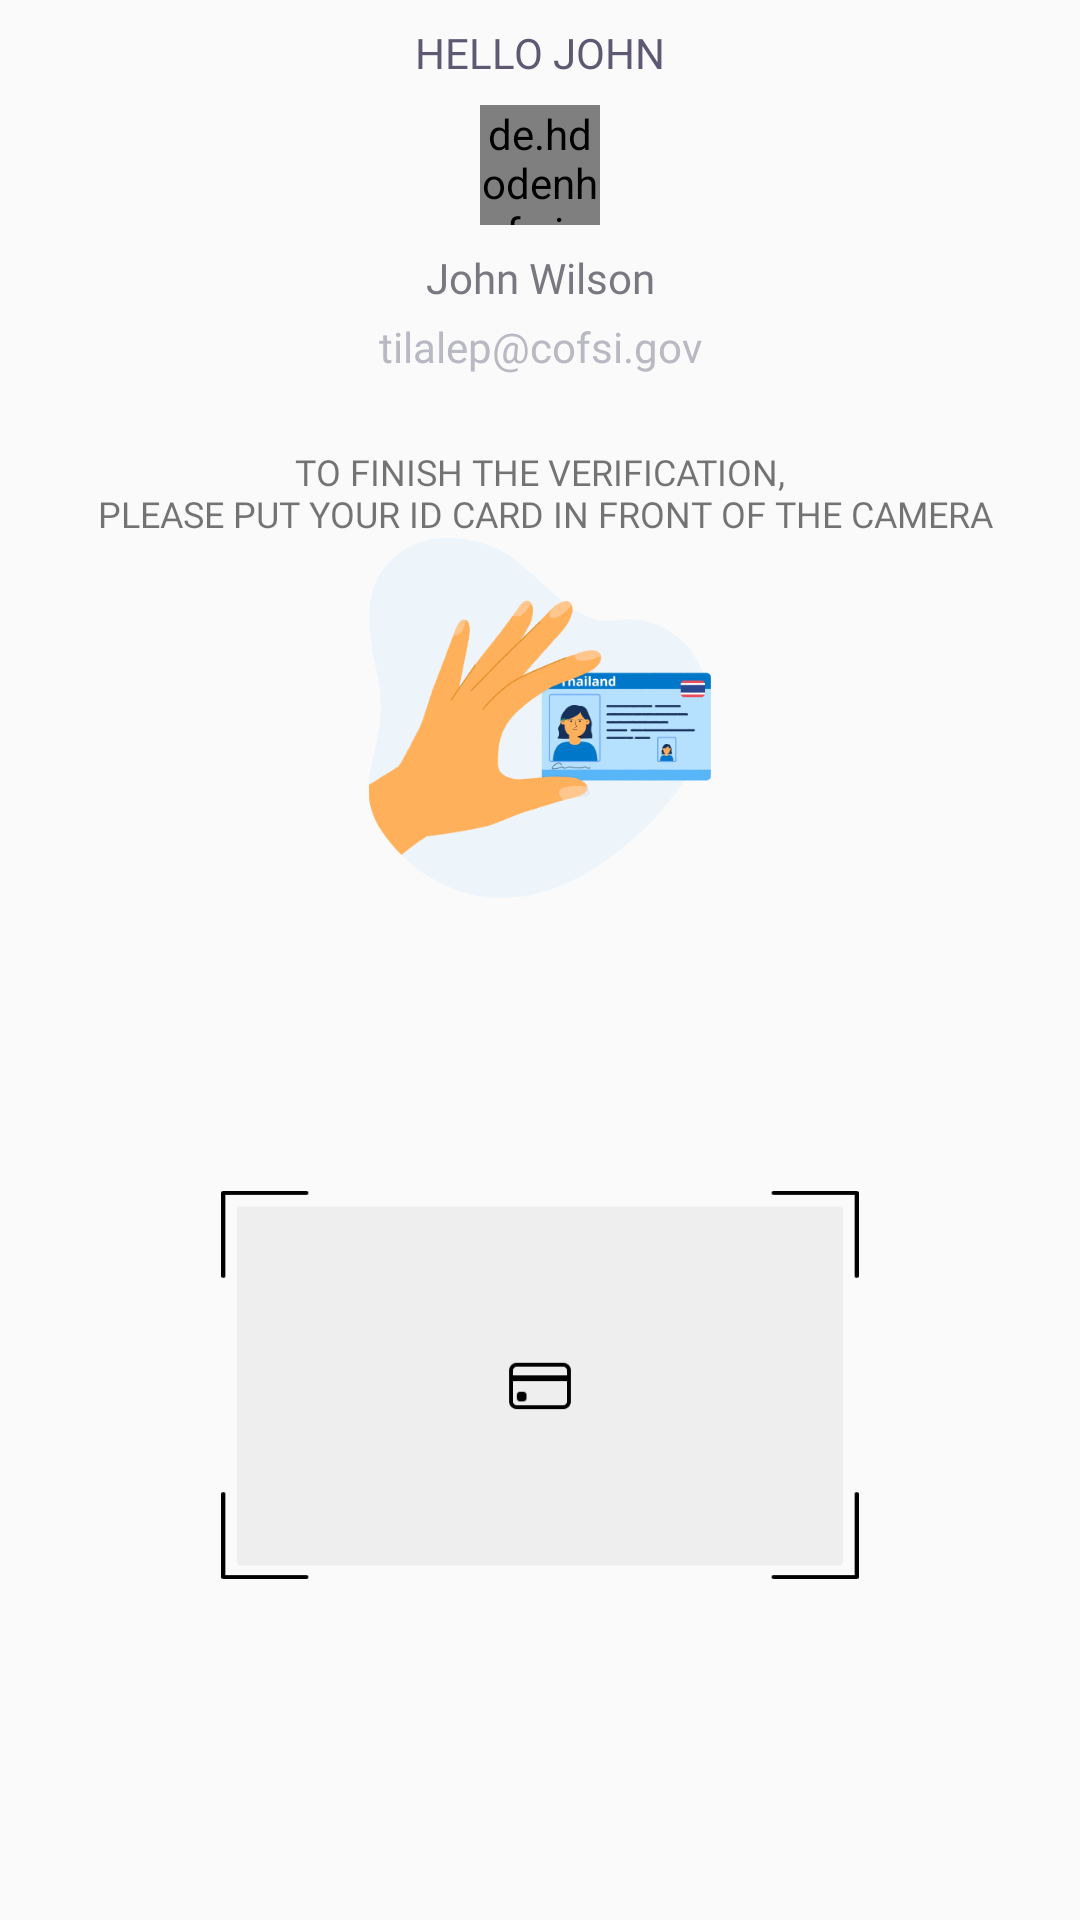

Produce the Android XML layout that renders to this screen, including the resource entries it uses.
<!-- AndroidManifest.xml: application theme Theme.OneSpace -->
<!-- res/layout/fragment_id_verify.xml -->
<?xml version="1.0" encoding="utf-8"?>
<FrameLayout xmlns:android="http://schemas.android.com/apk/res/android"
    xmlns:tools="http://schemas.android.com/tools"
    android:layout_width="match_parent"
    android:layout_height="match_parent"
    xmlns:app="http://schemas.android.com/apk/res-auto"
    tools:context=".fragments.IdVerifyFragment">


    <androidx.constraintlayout.widget.ConstraintLayout
        android:layout_width="match_parent"
        android:layout_height="match_parent">

        <TextView
            android:id="@+id/tvHelloName"
            android:layout_width="wrap_content"
            android:layout_height="wrap_content"
            android:layout_marginTop="8dp"
            android:fontFamily="@font/montserrat_bold"
            android:text="Hello John"
            android:textAllCaps="true"
            android:textColor="@color/colorActive"
            app:layout_constraintEnd_toEndOf="parent"
            app:layout_constraintHorizontal_bias="0.5"
            app:layout_constraintStart_toStartOf="parent"
            app:layout_constraintTop_toTopOf="parent" />

        <de.hdodenhof.circleimageview.CircleImageView
            android:id="@+id/ivUser"
            android:layout_width="@dimen/avatar_img_size"
            android:layout_height="@dimen/avatar_img_size"
            android:layout_marginTop="8dp"
            android:src="@drawable/avatar_temp"

            app:layout_constraintEnd_toEndOf="parent"
            app:layout_constraintHorizontal_bias="0.5"
            app:layout_constraintStart_toStartOf="parent"
            app:layout_constraintTop_toBottomOf="@+id/tvHelloName"></de.hdodenhof.circleimageview.CircleImageView>

        <TextView
            android:id="@+id/tvFullName"
            android:layout_width="wrap_content"
            android:layout_height="wrap_content"
            android:layout_marginTop="8dp"
            android:fontFamily="@font/montserrat_bold"
            android:text="John Wilson"
            android:textColor="@color/colorSecondary"
            app:layout_constraintEnd_toEndOf="parent"
            app:layout_constraintHorizontal_bias="0.5"
            app:layout_constraintStart_toStartOf="parent"
            app:layout_constraintTop_toBottomOf="@+id/ivUser" />

        <TextView
            android:id="@+id/tvEmail"
            android:layout_width="wrap_content"
            android:layout_height="wrap_content"
            android:layout_marginTop="4dp"
            android:fontFamily="@font/montserrat"
            android:text="tilalep@cofsi.gov"
            android:textColor="@color/colorLightGrayText"
            app:layout_constraintEnd_toEndOf="parent"
            app:layout_constraintHorizontal_bias="0.5"
            app:layout_constraintStart_toStartOf="parent"
            app:layout_constraintTop_toBottomOf="@+id/tvFullName" />

        <TextView
            android:id="@+id/tvIdCardDes"
            android:layout_width="0dp"
            android:layout_height="wrap_content"
            android:layout_marginStart="16dp"
            android:layout_marginTop="24dp"
            android:layout_marginEnd="16dp"
            android:fontFamily="@font/montserrat_bold"
            android:text="@string/id_card_verify_des"
            android:textAlignment="center"
            android:textAllCaps="true"
            android:textSize="12sp"
            app:layout_constraintEnd_toEndOf="parent"
            app:layout_constraintHorizontal_bias="0.5"
            app:layout_constraintStart_toStartOf="parent"
            app:layout_constraintTop_toBottomOf="@+id/tvEmail" />

        <androidx.constraintlayout.widget.Guideline
            android:id="@+id/guideline27"
            android:layout_width="wrap_content"
            android:layout_height="wrap_content"
            android:orientation="vertical"
            app:layout_constraintGuide_percent="0.2" />

        <androidx.constraintlayout.widget.Guideline
            android:id="@+id/guideline28"
            android:layout_width="wrap_content"
            android:layout_height="wrap_content"
            android:orientation="vertical"
            app:layout_constraintGuide_percent="0.8" />

        <ImageView
            android:id="@+id/ivIdCardDes"
            android:layout_width="0dp"
            android:layout_height="0dp"
            android:layout_marginStart="48dp"
            android:layout_marginEnd="48dp"
            android:src="@drawable/id_card_des"
            app:layout_constraintDimensionRatio="w,1:1"
            app:layout_constraintEnd_toStartOf="@+id/guideline28"
            app:layout_constraintStart_toStartOf="@+id/guideline27"
            app:layout_constraintTop_toBottomOf="@+id/tvIdCardDes" />

        <ImageView
            android:id="@+id/ivIdCard"
            android:layout_width="0dp"
            android:layout_height="0dp"
            android:layout_marginBottom="16dp"
            android:src="@drawable/id_recog_dummy"
            app:layout_constraintBottom_toBottomOf="parent"
            app:layout_constraintDimensionRatio="5:3"
            app:layout_constraintEnd_toStartOf="@+id/guideline28"
            app:layout_constraintStart_toStartOf="@+id/guideline27"
            app:layout_constraintTop_toBottomOf="@+id/ivIdCardDes" />
    </androidx.constraintlayout.widget.ConstraintLayout>
</FrameLayout>
<!-- resources referenced by this layout -->
<resources>
  <color name="colorActive">#5E5873</color>
  <color name="colorLightGrayText">#B9B9C3</color>
  <color name="colorSecondary">#787880</color>
  <dimen name="avatar_img_size">40dp</dimen>
  <!-- drawable avatar_temp: png bitmap (drawable, 14099 bytes) -->
  <!-- drawable id_card_des: png bitmap (drawable, 27073 bytes) -->
  <!-- drawable id_recog_dummy: png bitmap (drawable, 3003 bytes) -->
  <string name="id_card_verify_des">to finish the verification,\n please put your ID card in front of the camera</string>
  <style name="Theme.OneSpace" parent="Theme.AppCompat.Light.NoActionBar">
          
          <item name="colorPrimary">@color/purple_500</item>
          <item name="colorPrimaryVariant">@color/purple_700</item>
          <item name="colorOnPrimary">@color/white</item>
          
          <item name="colorSecondary">@color/teal_200</item>
          <item name="colorSecondaryVariant">@color/teal_700</item>
          <item name="colorOnSecondary">@color/black</item>
          
          <item name="android:statusBarColor" tools:targetApi="l">?attr/colorPrimaryVariant</item>
          
      </style>
  <color name="purple_500">#FF6200EE</color>
  <color name="purple_700">#FF3700B3</color>
  <color name="white">#FFFFFFFF</color>
  <color name="teal_200">#FF03DAC5</color>
  <color name="teal_700">#FF018786</color>
  <color name="black">#FF000000</color>
</resources>
